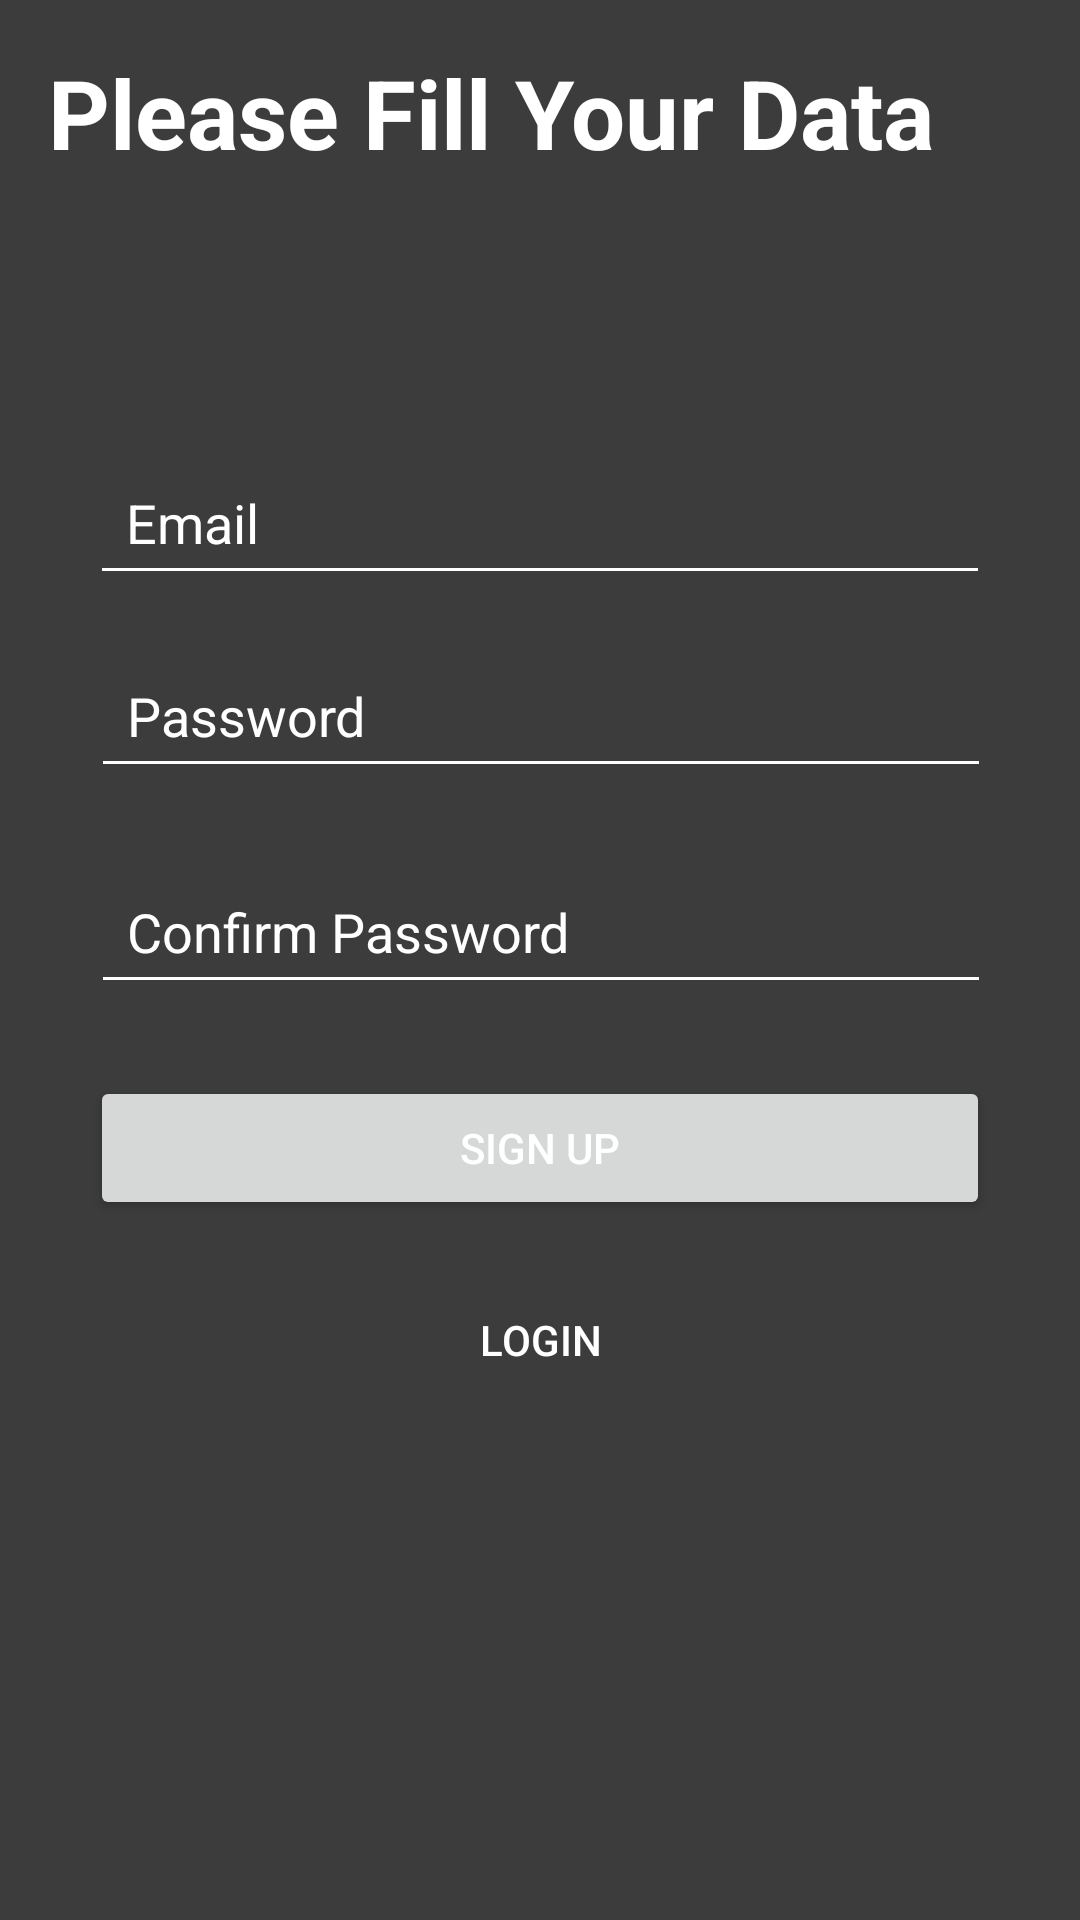

Layout XML and referenced resources for this Android screen:
<!-- AndroidManifest.xml: application theme Theme.Enrollment -->
<!-- res/layout/activity_sign_up.xml -->
<?xml version="1.0" encoding="utf-8"?>

<androidx.constraintlayout.widget.ConstraintLayout xmlns:android="http://schemas.android.com/apk/res/android"
    xmlns:app="http://schemas.android.com/apk/res-auto"
    xmlns:tools="http://schemas.android.com/tools"
    android:id="@+id/main"
    android:layout_width="match_parent"
    android:layout_height="match_parent"
    android:background="#3C3C3C"
    tools:context=".MainActivity">

    <TextView
        android:id="@+id/subjectTextView3"
        android:layout_width="wrap_content"
        android:layout_height="wrap_content"
        android:layout_margin="16dp"
        android:layout_marginStart="36dp"
        android:layout_marginTop="16dp"
        android:text="Please Fill Your Data"
        android:textColor="@color/white"
        android:textSize="32sp"
        android:textStyle="bold"
        app:layout_constraintStart_toStartOf="parent"
        app:layout_constraintTop_toTopOf="parent" />

    <EditText
        android:id="@+id/txtEmail"
        android:layout_width="300dp"
        android:layout_height="wrap_content"
        android:layout_marginTop="150dp"
        android:backgroundTint="@color/white"
        android:hint="Email"
        android:inputType="textEmailAddress"
        android:padding="12dp"
        android:textColor="@color/white"
        android:textColorHint="@color/white"
        app:layout_constraintEnd_toEndOf="parent"
        app:layout_constraintStart_toStartOf="parent"
        app:layout_constraintTop_toTopOf="parent" />

    <EditText
        android:id="@+id/txtPassword"
        android:layout_width="300dp"
        android:layout_height="wrap_content"
        android:layout_marginTop="16dp"
        android:backgroundTint="@color/white"
        android:hint="Password"
        android:inputType="textPassword"
        android:padding="12dp"
        android:textColor="@color/white"
        android:textColorHint="@color/white"
        app:layout_constraintEnd_toEndOf="parent"
        app:layout_constraintHorizontal_bias="0.504"
        app:layout_constraintStart_toStartOf="parent"
        app:layout_constraintTop_toBottomOf="@+id/txtEmail" />

    <EditText
        android:id="@+id/txtConfirmPassword"
        android:layout_width="300dp"
        android:layout_height="wrap_content"
        android:layout_marginTop="88dp"
        android:backgroundTint="@color/white"
        android:hint="Confirm Password"
        android:inputType="textPassword"
        android:padding="12dp"
        android:textColor="@color/white"
        android:textColorHint="@color/white"
        app:layout_constraintEnd_toEndOf="parent"
        app:layout_constraintHorizontal_bias="0.504"
        app:layout_constraintStart_toStartOf="parent"
        app:layout_constraintTop_toBottomOf="@+id/txtEmail" />

    <Button
        android:id="@+id/signUpButton"
        android:layout_width="300dp"
        android:layout_height="wrap_content"
        android:layout_marginTop="24dp"
        android:text="Sign Up"
        android:textColor="@color/white"
        app:layout_constraintEnd_toEndOf="parent"
        app:layout_constraintStart_toStartOf="parent"
        app:layout_constraintTop_toBottomOf="@id/txtConfirmPassword" />

    <Button
        android:id="@+id/loginButton"
        android:layout_width="wrap_content"
        android:layout_height="wrap_content"
        android:layout_marginTop="16dp"
        android:background="?attr/selectableItemBackground"
        android:text="Login"
        android:textColor="@color/white"
        app:layout_constraintEnd_toEndOf="parent"
        app:layout_constraintStart_toStartOf="parent"
        app:layout_constraintTop_toBottomOf="@id/signUpButton" />

</androidx.constraintlayout.widget.ConstraintLayout>
<!-- resources referenced by this layout -->
<resources>
  <style name="Theme.Enrollment" parent="Base.Theme.Enrollment" />
  <style name="Base.Theme.Enrollment" parent="Theme.Material3.DayNight.NoActionBar">
          
          
      </style>
  <!-- not gathered from this repository: default colours our renderer supplied (Android Studio template values) -->
  <color name="white">#FFFFFFFF</color>
</resources>
